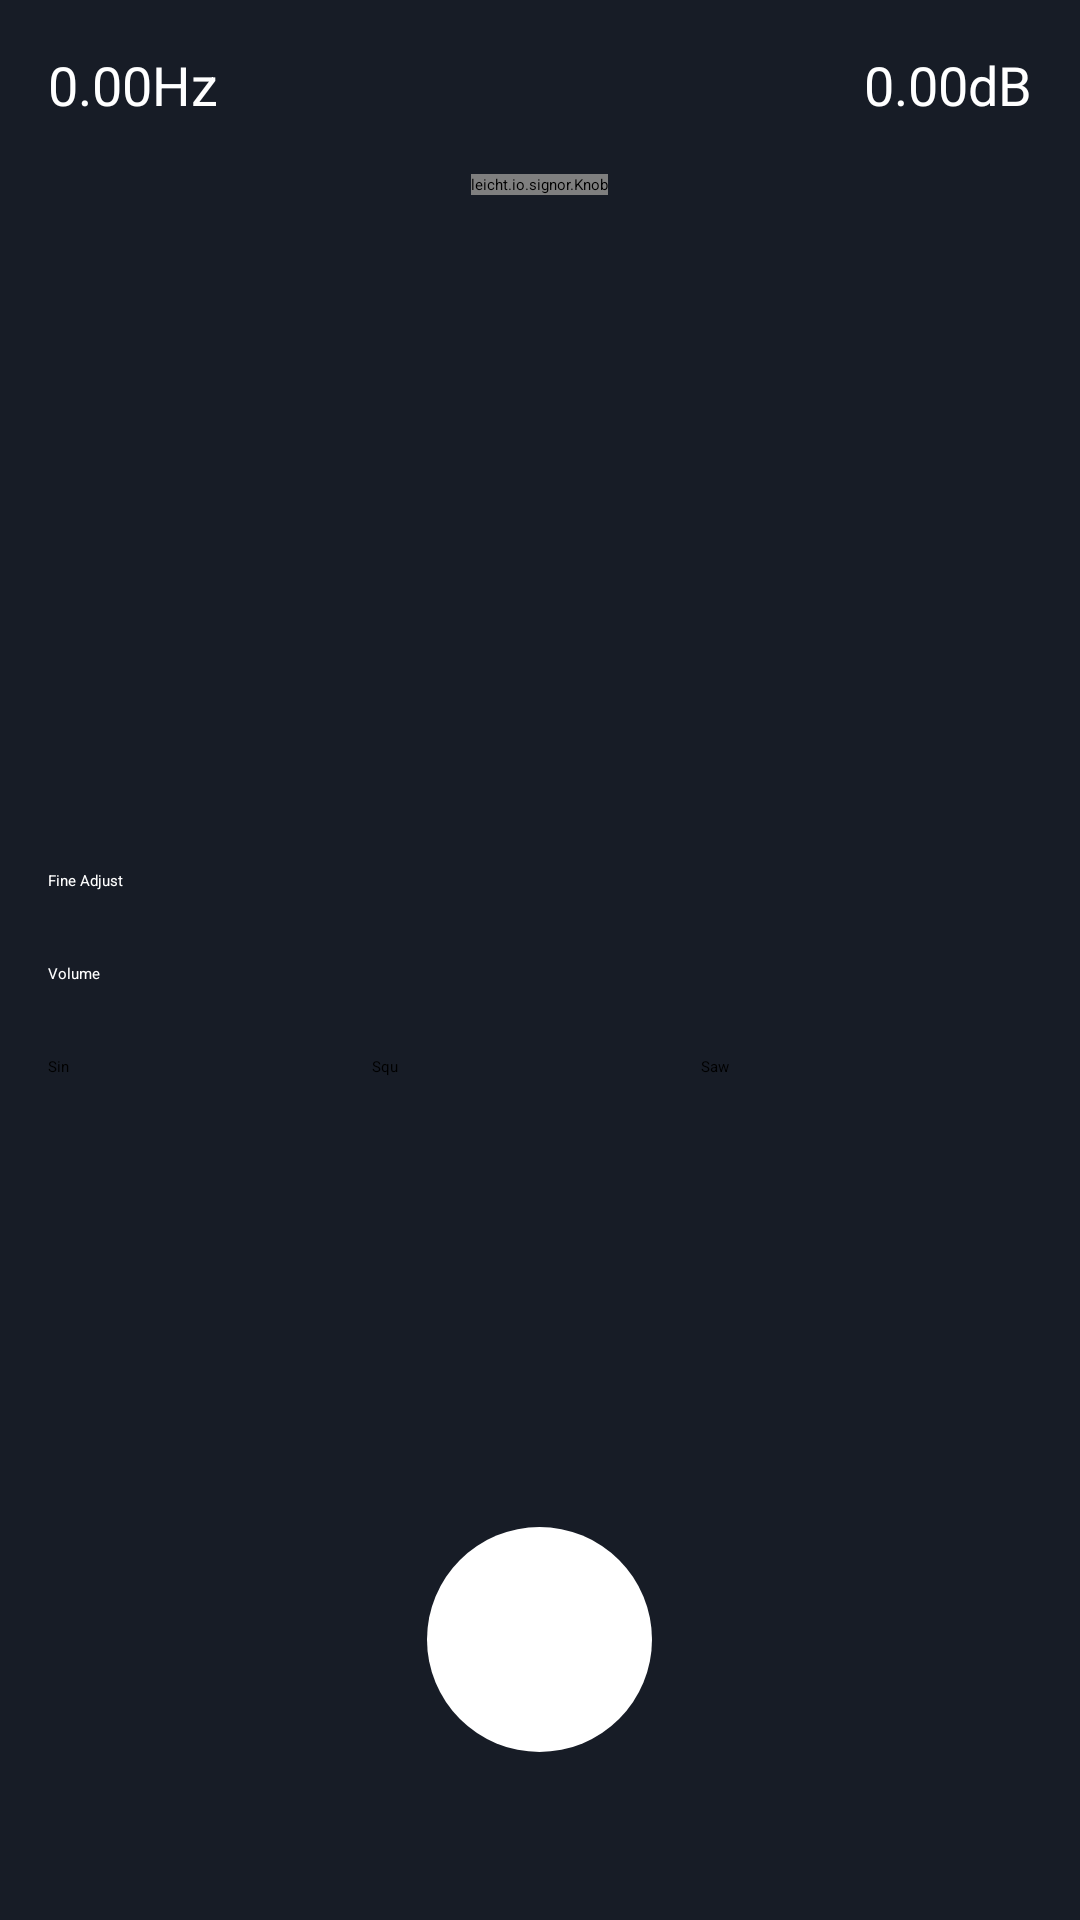

Reconstruct the res/layout file that produces this screen, plus the resources it refers to.
<!-- AndroidManifest.xml: application theme Theme.App.Starting -->
<!-- res/layout/main.xml -->
<?xml version="1.0" encoding="utf-8"?>
<RelativeLayout xmlns:android="http://schemas.android.com/apk/res/android"
    xmlns:app="http://schemas.android.com/apk/res-auto"
    xmlns:tools="http://schemas.android.com/tools"
    android:layout_width="match_parent"
    android:layout_height="match_parent"
    android:background="#171c26"
    android:orientation="vertical">

    <RelativeLayout
        android:id="@+id/knobcontainer"
        android:layout_width="match_parent"
        android:layout_height="242dp"
        android:layout_margin="16dp"
        android:orientation="vertical">

        <leicht.io.signor.Knob
            android:layout_marginTop="42dp"
            android:id="@+id/knob"
            android:layout_width="wrap_content"
            android:layout_height="wrap_content"
            android:layout_centerHorizontal="true"
            app:BackgroundColour="?android:attr/colorBackground"
            app:TextColour="?android:attr/textColorPrimary" />

        <LinearLayout
            android:layout_width="match_parent"
            android:layout_height="wrap_content"
            android:orientation="horizontal">

            <TextView
                android:id="@+id/frequency"
                android:layout_width="0dp"
                android:layout_height="wrap_content"
                android:layout_weight="1"
                android:text="@string/frequency_placeholder"
                android:textAlignment="viewStart"
                android:textColor="@color/white"
                android:textSize="18sp" />

            <TextView
                android:id="@+id/volume"
                android:layout_width="wrap_content"
                android:layout_height="wrap_content"
                android:text="@string/volume_placeholder"
                android:textAlignment="viewEnd"
                android:textColor="@color/white"
                android:textSize="18sp" />
        </LinearLayout>
    </RelativeLayout>

    <LinearLayout
        android:layout_width="match_parent"
        android:layout_height="wrap_content"
        android:layout_below="@id/knobcontainer"
        android:layout_margin="16dp"
        android:orientation="vertical">

        <ImageButton
            android:id="@+id/higher"
            android:layout_width="wrap_content"
            android:layout_height="wrap_content"
            android:visibility="gone"
            tools:ignore="ContentDescription" />

        <ImageButton
            android:id="@+id/lower"
            android:layout_width="wrap_content"
            android:layout_height="wrap_content"
            android:visibility="gone"
            tools:ignore="ContentDescription" />

        <TextView
            android:layout_width="match_parent"
            android:layout_height="wrap_content"
            android:text="@string/fine_adjust"
            android:textColor="@color/white" />

        <SeekBar
            android:id="@+id/fine"
            android:layout_width="match_parent"
            android:layout_height="wrap_content"
            android:layout_marginBottom="8dp" />

        <TextView
            android:layout_marginTop="16dp"
            android:layout_width="match_parent"
            android:layout_height="wrap_content"
            android:text="@string/volume"
            android:textColor="@color/white" />

        <SeekBar
            android:id="@+id/level"
            android:layout_width="match_parent"
            android:layout_height="wrap_content"
            android:layout_marginBottom="8dp" />

        <LinearLayout
            android:layout_marginTop="16dp"
            android:layout_width="match_parent"
            android:layout_height="wrap_content">

            <Button
                android:id="@+id/sine"
                style="?android:attr/buttonBarButtonStyle"
                android:layout_width="wrap_content"
                android:layout_height="wrap_content"
                android:layout_weight="1.0"
                android:drawablePadding="8dp"
                android:text="@string/sin" />

            <Button
                android:id="@+id/square"
                style="?android:attr/buttonBarButtonStyle"
                android:layout_width="wrap_content"
                android:layout_height="wrap_content"
                android:layout_weight="1.0"
                android:drawablePadding="8dp"
                android:text="@string/squ" />

            <Button
                android:id="@+id/sawtooth"
                style="?android:attr/buttonBarButtonStyle"
                android:layout_width="wrap_content"
                android:layout_height="wrap_content"
                android:layout_weight="1.0"
                android:drawablePadding="8dp"
                android:text="@string/saw" />
        </LinearLayout>
    </LinearLayout>

    <RelativeLayout
        android:layout_width="match_parent"
        android:layout_height="wrap_content"
        android:layout_alignParentBottom="true"
        android:layout_marginTop="16dp"
        android:layout_marginBottom="56dp">

        <ImageButton
            android:id="@+id/back"
            android:layout_width="wrap_content"
            android:layout_height="wrap_content"
            android:layout_centerVertical="true"
            android:layout_marginEnd="16dp"
            android:layout_toStartOf="@id/previous"
            android:background="@drawable/ic_transparent"
            tools:ignore="ContentDescription" />

        <ImageButton
            android:id="@+id/previous"
            android:layout_width="wrap_content"
            android:layout_height="wrap_content"
            android:layout_centerVertical="true"
            android:layout_marginEnd="24dp"
            android:layout_toStartOf="@id/mute"
            android:background="@drawable/ic_transparent"
            tools:ignore="ContentDescription" />

        <ImageButton
            android:id="@+id/mute"
            android:layout_width="75dp"
            android:layout_height="75dp"
            android:layout_centerHorizontal="true"
            android:background="@drawable/button_rounded_corner"
            android:contentDescription="@string/play_pause"
            android:drawablePadding="8dp"
            android:scaleType="centerInside" />

        <ImageButton
            android:id="@+id/next"
            android:layout_width="wrap_content"
            android:layout_height="wrap_content"
            android:layout_centerVertical="true"
            android:layout_marginStart="24dp"
            android:layout_toEndOf="@id/mute"
            android:background="@drawable/ic_transparent"
            tools:ignore="ContentDescription" />

        <ImageButton
            android:id="@+id/forward"
            android:layout_width="wrap_content"
            android:layout_height="wrap_content"
            android:layout_centerVertical="true"
            android:layout_marginStart="16dp"
            android:layout_toEndOf="@id/next"
            android:background="@drawable/ic_transparent"
            tools:ignore="ContentDescription" />
    </RelativeLayout>
</RelativeLayout>
<!-- resources referenced by this layout -->
<resources>
  <color name="white">#FFFFFFFF</color>
  <!-- drawable button_rounded_corner (drawable) -->
  <?xml version="1.0" encoding="utf-8"?>
  <ripple xmlns:android="http://schemas.android.com/apk/res/android">
      <item>
          <shape android:shape="rectangle">
              <solid android:color="@color/white" />
              <corners android:radius="500dp" />
          </shape>
      </item>
  </ripple>
  <string name="fine_adjust">Fine Adjust</string>
  <string name="frequency_placeholder">0.00Hz</string>
  <string name="play_pause">Play/Pause</string>
  <string name="saw">Saw</string>
  <string name="sin">Sin</string>
  <string name="squ">Squ</string>
  <string name="volume">Volume</string>
  <string name="volume_placeholder">0.00dB</string>
  <style name="Theme.App.Starting" parent="Theme.SplashScreen">
          <item name="windowSplashScreenBackground">@color/background</item>
          <item name="windowSplashScreenAnimatedIcon">@mipmap/ic_launcher</item>
  
          <item name="postSplashScreenTheme">@style/Theme.App.Signor</item>
      </style>
  <color name="background">#171c26</color>
  <style name="AppBaseTheme" parent="Theme.Material3.Light.NoActionBar" />
  <color name="md_theme_light_primary">#2A5EA7</color>
  <color name="md_theme_light_onPrimary">#FFFFFF</color>
  <color name="md_theme_light_primaryContainer">#D6E3FF</color>
  <color name="md_theme_light_onPrimaryContainer">#001B3F</color>
  <color name="md_theme_light_secondary">#565F71</color>
  <color name="md_theme_light_onSecondary">#FFFFFF</color>
  <color name="md_theme_light_secondaryContainer">#DAE3F9</color>
  <color name="md_theme_light_onSecondaryContainer">#131C2B</color>
  <color name="md_theme_light_tertiary">#6F5574</color>
  <color name="md_theme_light_onTertiary">#FFFFFF</color>
  <color name="md_theme_light_tertiaryContainer">#F9D8FD</color>
  <color name="md_theme_light_onTertiaryContainer">#28132E</color>
  <color name="md_theme_light_error">#BA1B1B</color>
  <color name="md_theme_light_errorContainer">#FFDAD4</color>
  <color name="md_theme_light_onError">#FFFFFF</color>
  <color name="md_theme_light_onErrorContainer">#410001</color>
  <color name="md_theme_light_background">#FDFBFF</color>
  <color name="md_theme_light_onBackground">#1A1B1F</color>
  <color name="md_theme_light_surface">#FDFBFF</color>
  <color name="md_theme_light_onSurface">#1A1B1F</color>
  <color name="md_theme_light_surfaceVariant">#E0E2EC</color>
  <color name="md_theme_light_onSurfaceVariant">#44474F</color>
  <color name="md_theme_light_outline">#74777F</color>
  <color name="md_theme_light_inverseOnSurface">#F2F0F4</color>
  <color name="md_theme_light_inverseSurface">#2F3033</color>
  <color name="md_theme_light_primaryInverse">#A8C7FF</color>
</resources>
